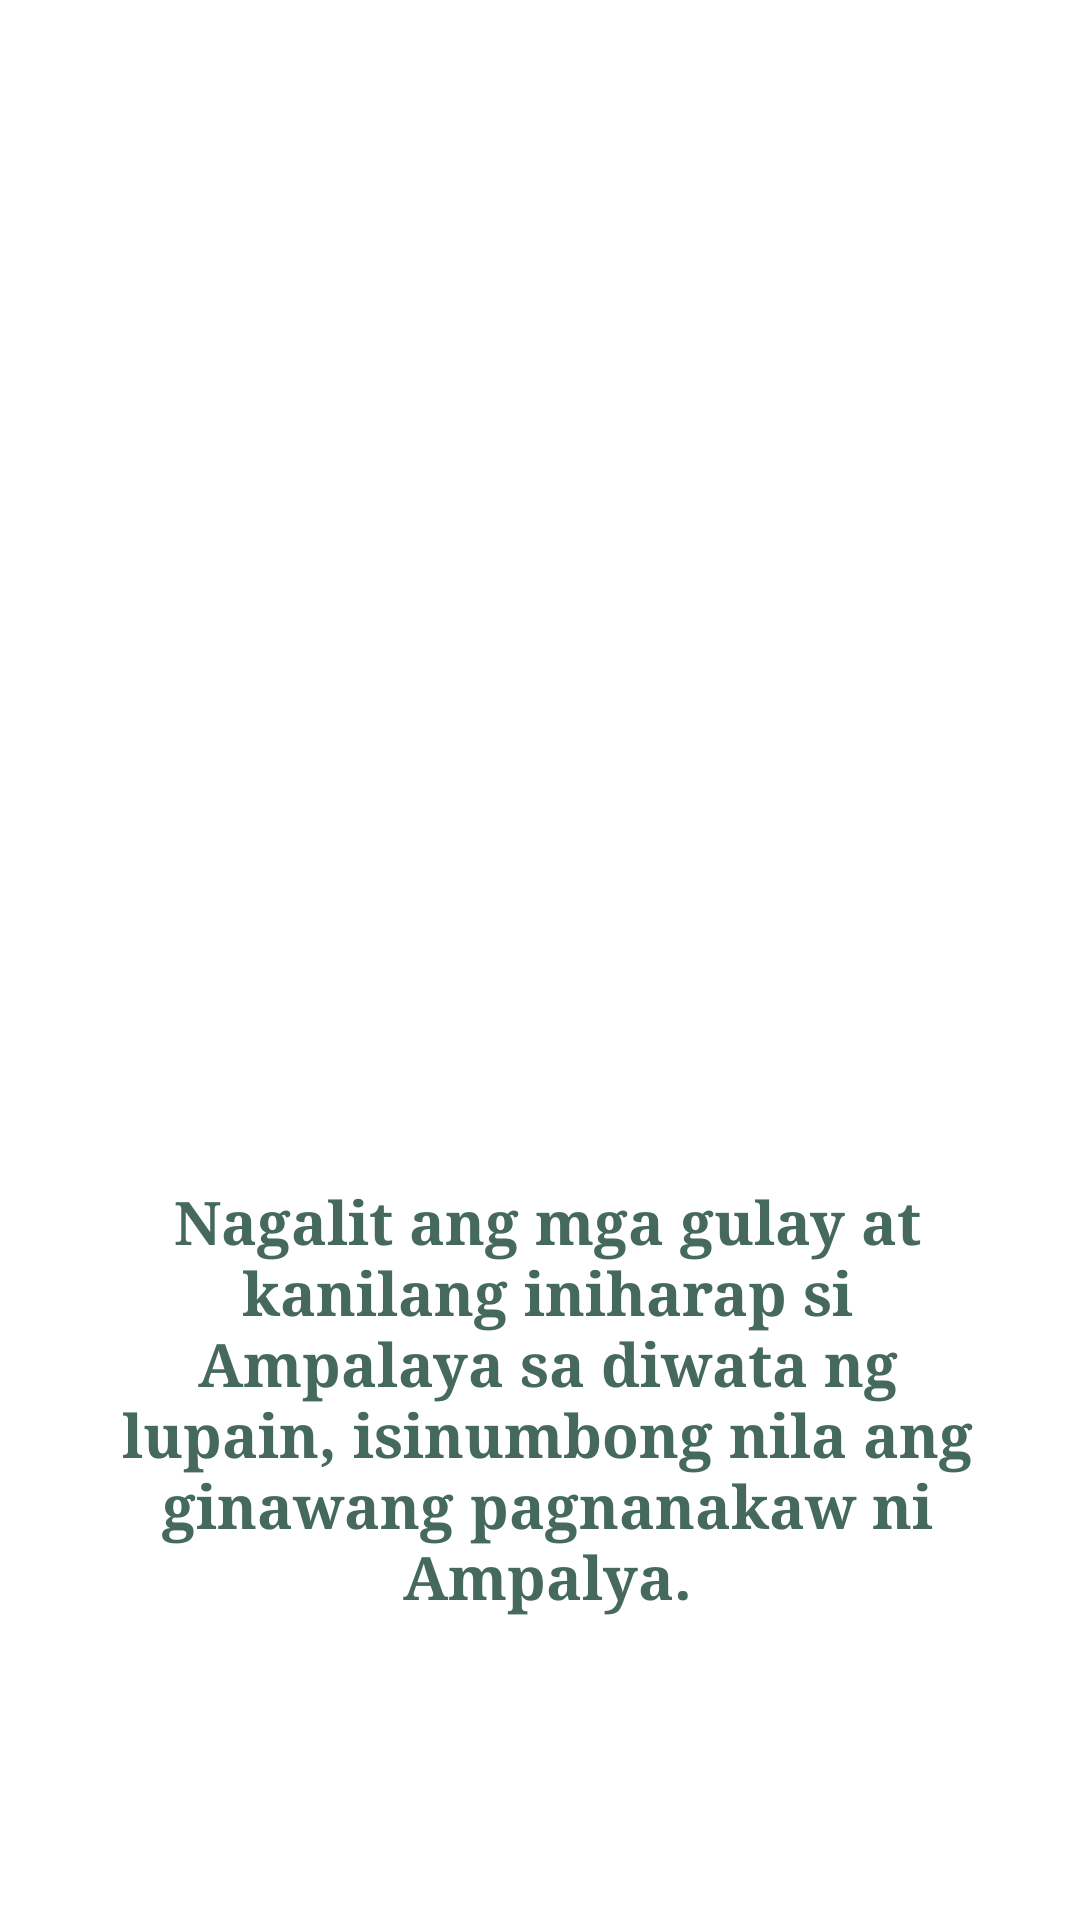

Produce the Android XML layout that renders to this screen, including the resource entries it uses.
<!-- AndroidManifest.xml: application theme Theme.InteractiveStoryBook -->
<!-- res/layout/activity_page6.xml -->
<?xml version="1.0" encoding="utf-8"?>
<LinearLayout xmlns:android="http://schemas.android.com/apk/res/android"
    xmlns:tools="http://schemas.android.com/tools"
    android:layout_width="match_parent"
    android:layout_height="match_parent"
    android:orientation="vertical"
    android:gravity="center"
    android:background="@drawable/pito"
    tools:context=".Page4">



    <TextView
        android:layout_width="match_parent"
        android:layout_height="wrap_content"
        android:text="Nagalit ang mga gulay at kanilang iniharap si Ampalaya sa diwata ng lupain, isinumbong nila ang ginawang pagnanakaw ni Ampalya."
        android:textSize = "20dp"
        android:paddingRight="30dp"
        android:paddingLeft="35dp"
        android:layout_marginTop="390dp"
        android:layout_marginBottom="90dp"
        android:textAlignment="center"
        android:id="@+id/page6"
        android:textStyle="bold"
        android:fontFamily="times"
        android:gravity="center"
        android:textColor="#456A5B" />

    <Button
        android:layout_width="wrap_content"
        android:layout_height="wrap_content"
        android:layout_marginTop="0dp"
        android:layout_marginBottom="-50dp"
        android:layout_marginLeft="20dp"
        android:onClick="goToPage3"
        android:layout_marginRight="150dp"
        android:text="BACK"
        android:backgroundTint="#79297F"
        android:textColor="@color/white"/>


    <Button
        android:layout_width="wrap_content"
        android:layout_height="wrap_content"
        android:layout_marginLeft="150dp"
        android:layout_marginRight="20dp"
        android:onClick="goToPage5"
        android:text="NEXT"
        android:backgroundTint="#632777"
        android:textColor="@color/white"/>

</LinearLayout>
<!-- resources referenced by this layout -->
<resources>

  <!-- not gathered from this repository: default colours our renderer supplied (Android Studio template values) -->
  <color name="white">#FFFFFFFF</color>
</resources>
